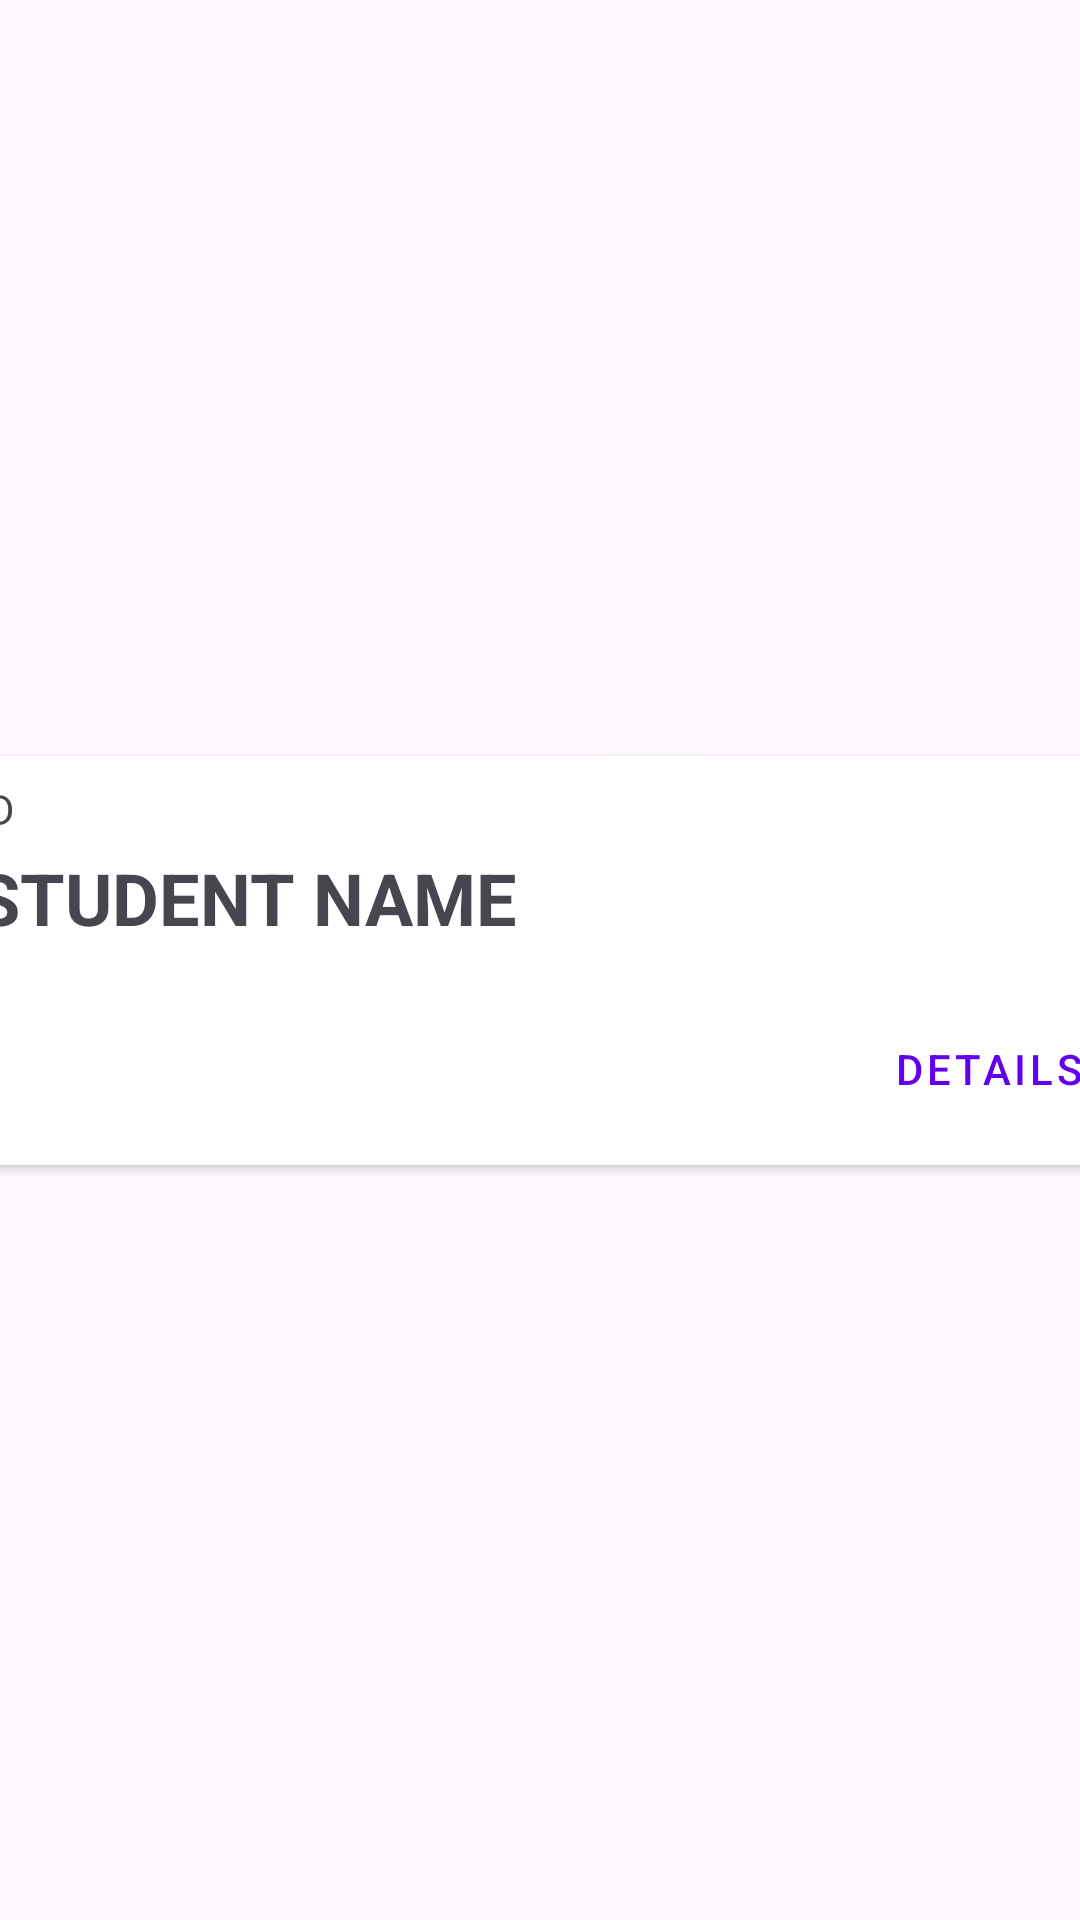

Produce the Android XML layout that renders to this screen, including the resource entries it uses.
<!-- AndroidManifest.xml: application theme Theme.AdvWeek4_160420042 -->
<!-- res/layout/student_list_item.xml -->
<?xml version="1.0" encoding="utf-8"?>
<androidx.constraintlayout.widget.ConstraintLayout xmlns:android="http://schemas.android.com/apk/res/android"
    xmlns:app="http://schemas.android.com/apk/res-auto"
    xmlns:tools="http://schemas.android.com/tools"
    android:layout_width="match_parent"
    android:layout_height="wrap_content">

    <androidx.cardview.widget.CardView
        android:layout_width="409dp"
        android:layout_height="wrap_content"
        android:layout_marginStart="16dp"
        android:layout_marginTop="16dp"
        android:layout_marginEnd="16dp"
        android:layout_marginBottom="16dp"
        app:cardCornerRadius="8dp"
        app:layout_constraintBottom_toBottomOf="parent"
        app:layout_constraintEnd_toEndOf="parent"
        app:layout_constraintStart_toStartOf="parent"
        app:layout_constraintTop_toTopOf="parent">

        <androidx.constraintlayout.widget.ConstraintLayout
            android:layout_width="match_parent"
            android:layout_height="match_parent">

            <ImageView
                android:id="@+id/imageView"
                android:layout_width="wrap_content"
                android:layout_height="wrap_content"
                app:layout_constraintBottom_toBottomOf="parent"
                app:layout_constraintStart_toStartOf="parent"
                app:layout_constraintTop_toTopOf="parent" />

            <TextView
                android:id="@+id/txtID"
                android:layout_width="wrap_content"
                android:layout_height="wrap_content"
                android:layout_marginStart="16dp"
                android:layout_marginTop="8dp"
                android:text="ID"
                app:layout_constraintStart_toEndOf="@+id/imageView"
                app:layout_constraintTop_toTopOf="parent" />

            <TextView
                android:id="@+id/txtName"
                android:layout_width="0dp"
                android:layout_height="wrap_content"
                android:layout_marginStart="16dp"
                android:layout_marginTop="4dp"
                android:layout_marginEnd="8dp"
                android:text="STUDENT NAME"
                android:textSize="24sp"
                android:textStyle="bold"
                app:layout_constraintEnd_toEndOf="parent"
                app:layout_constraintHorizontal_bias="0.0"
                app:layout_constraintStart_toEndOf="@+id/imageView"
                app:layout_constraintTop_toBottomOf="@+id/txtID" />

            <Button
                android:id="@+id/btnDetail"
                style="@style/Widget.MaterialComponents.Button.OutlinedButton"
                android:layout_width="wrap_content"
                android:layout_height="wrap_content"
                android:layout_marginTop="17dp"
                android:layout_marginEnd="8dp"
                android:layout_marginBottom="8dp"
                android:text="DETAILS"
                app:layout_constraintBottom_toBottomOf="parent"
                app:layout_constraintEnd_toEndOf="parent"
                app:layout_constraintTop_toBottomOf="@+id/txtName" />
        </androidx.constraintlayout.widget.ConstraintLayout>
    </androidx.cardview.widget.CardView>
</androidx.constraintlayout.widget.ConstraintLayout>
<!-- resources referenced by this layout -->
<resources>
  <style name="Theme.AdvWeek4_160420042" parent="Theme.Material3.DayNight">
          
          <item name="colorPrimary">@color/purple_500</item>
          <item name="colorPrimaryVariant">@color/purple_700</item>
          <item name="colorOnPrimary">@color/white</item>
          
          <item name="colorSecondary">@color/teal_200</item>
          <item name="colorSecondaryVariant">@color/teal_700</item>
          <item name="colorOnSecondary">@color/black</item>
          
          <item name="android:statusBarColor">?attr/colorPrimaryVariant</item>
          
      </style>
  <!-- not gathered from this repository: default colours our renderer supplied (Android Studio template values) -->
  <color name="purple_500">#FF6200EE</color>
  <color name="purple_700">#FF3700B3</color>
  <color name="teal_200">#FF03DAC5</color>
  <color name="teal_700">#FF018786</color>
  <color name="black">#FF000000</color>
  <color name="white">#FFFFFFFF</color>
</resources>
